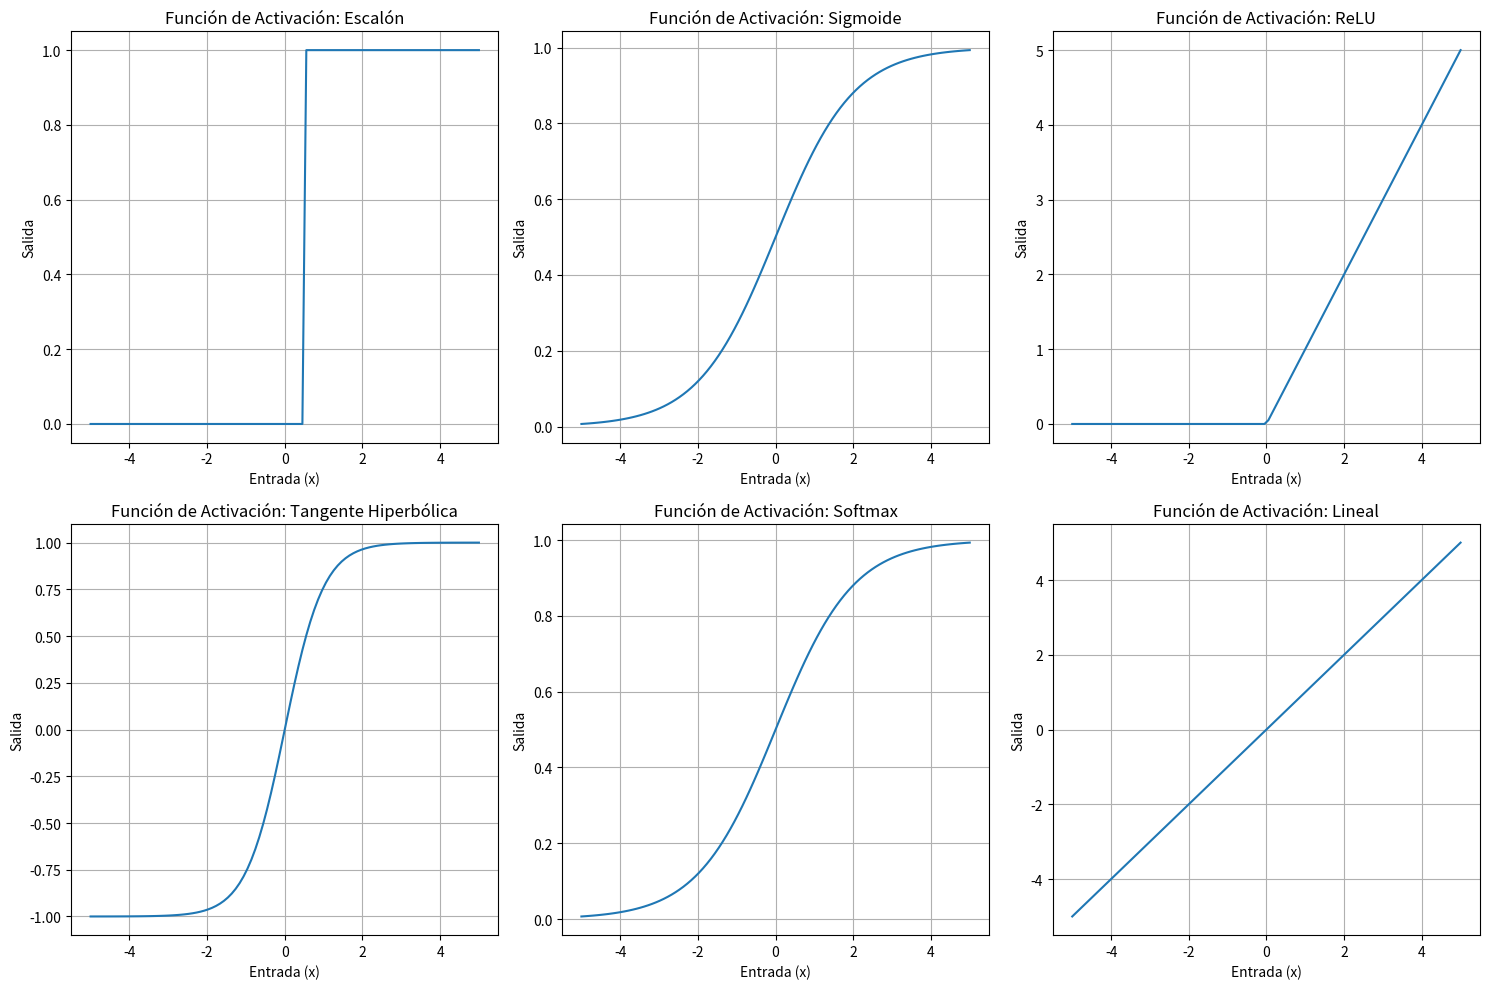

Python code for this plot:
import numpy as np
import matplotlib.pyplot as plt
import random

class SpamPerceptron:
    def __init__(self, num_entradas):
        # Inicializar pesos con valores aleatorios
        self.pesos = np.array([random.uniform(-0.1, 0.1) for _ in range(num_entradas)])
        self.bias = random.uniform(-0.1, 0.1)

        # Diccionario de palabras clave de spam
        self.palabras_spam = {
            # Palabras generales de spam
            'gana': 0.7,
            'gratis': 0.8,
            'ganaste': 0.9,
            'premio': 0.7,
            'sorteo': 0.7,
            'herencia': 0.8,
            'millones': 0.8,
            'oportunidad': 0.7,
            'urgente': 0.6,
            'increíble': 0.6,

            # Palabras específicas de ofertas y engaños
            'iphone': 0.9,
            'clic': 0.6,
            'oferta': 0.6,
            'dinero': 0.7,
            'rápido': 0.6,
            'préstamo': 0.7,
            'exclusiva': 0.6,
            'descuento': 0.7
        }

    # Funciones de activación
    def escalon(self, x):
        return 1.0 if x >= 0.5 else 0.0

    def sigmoide(self, x):
        return 1.0 / (1.0 + np.exp(-x))

    def relu(self, x):
        return np.maximum(0.0, x)

    def tanh(self, x):
        return np.tanh(x)

    def softmax(self, x):
        return np.exp(x) / (1.0 + np.exp(x))

    def lineal(self, x):
        return x

    def predecir(self, entrada):
        return np.dot(self.pesos, entrada) + self.bias

    def calcular_puntaje_mensaje(self, mensaje):
        mensaje = mensaje.lower()
        puntaje_total = 0.0
        contador_palabras_spam = 0

        for palabra, valor in self.palabras_spam.items():
            if palabra in mensaje:
                puntaje_total += valor
                contador_palabras_spam += 1

        # Bonus por múltiples palabras de spam
        if contador_palabras_spam > 1:
            puntaje_total *= (1 + (contador_palabras_spam * 0.2))

        return min(puntaje_total, 1.0)

    def es_spam(self, puntaje):
        return (puntaje >= 0.6 or 
                self.sigmoide(puntaje) >= 0.7 or 
                self.escalon(puntaje) == 1.0)

    def analizar_mensaje(self, mensaje):
        puntaje = self.calcular_puntaje_mensaje(mensaje)
        entrada = [puntaje]
        suma = self.predecir(entrada)

        return {
            'mensaje': mensaje,
            'puntaje_spam': puntaje,
            'suma_perceptron': suma,
            'funciones_activacion': {
                'escalon': self.escalon(suma),
                'sigmoide': self.sigmoide(suma),
                'relu': self.relu(suma),
                'tanh': self.tanh(suma),
                'softmax': self.softmax(suma),
                'lineal': self.lineal(suma)
            },
            'es_spam': self.es_spam(puntaje)
        }

    def graficar_funciones_activacion(self):
        # Crear un rango de valores para graficar
        x = np.linspace(-5, 5, 100)

        # Crear la figura con subplots
        plt.figure(figsize=(15, 10))
        
        # Funciones a graficar
        funciones = [
            ('Escalón', self.escalon),
            ('Sigmoide', self.sigmoide),
            ('ReLU', self.relu),
            ('Tangente Hiperbólica', self.tanh),
            ('Softmax', self.softmax),
            ('Lineal', self.lineal)
        ]

        # Graficar cada función
        for i, (nombre, funcion) in enumerate(funciones, 1):
            plt.subplot(2, 3, i)
            y = [funcion(val) for val in x]
            plt.plot(x, y)
            plt.title(f'Función de Activación: {nombre}')
            plt.xlabel('Entrada (x)')
            plt.ylabel('Salida')
            plt.grid(True)

        plt.tight_layout()
        plt.show()

def main():
    # Crear el perceptrón
    perceptron = SpamPerceptron(1)

    # Ejemplos de mensajes
    ejemplos_mensajes = [
        "Ganaste un iPhone gratis",
        "Reunión de equipo mañana",
        "Oferta exclusiva por tiempo limitado",
        "Hola, ¿cómo estás?",
        "Últimas horas para reclamar tu premio"
    ]

    # Analizar cada mensaje
    for mensaje in ejemplos_mensajes:
        resultado = perceptron.analizar_mensaje(mensaje)
        print("\n📊 Análisis del Mensaje:")
        print(f"Mensaje: {resultado['mensaje']}")
        print(f"Puntaje de Spam: {resultado['puntaje_spam']:.2f}")
        print(f"Es Spam: {resultado['es_spam']}")
        print("\n🧠 Resultados de Funciones de Activación:")
        for nombre, valor in resultado['funciones_activacion'].items():
            print(f"{nombre}: {valor:.2f}")

    # Graficar funciones de activación
    perceptron.graficar_funciones_activacion()

if __name__ == "__main__":
    main()